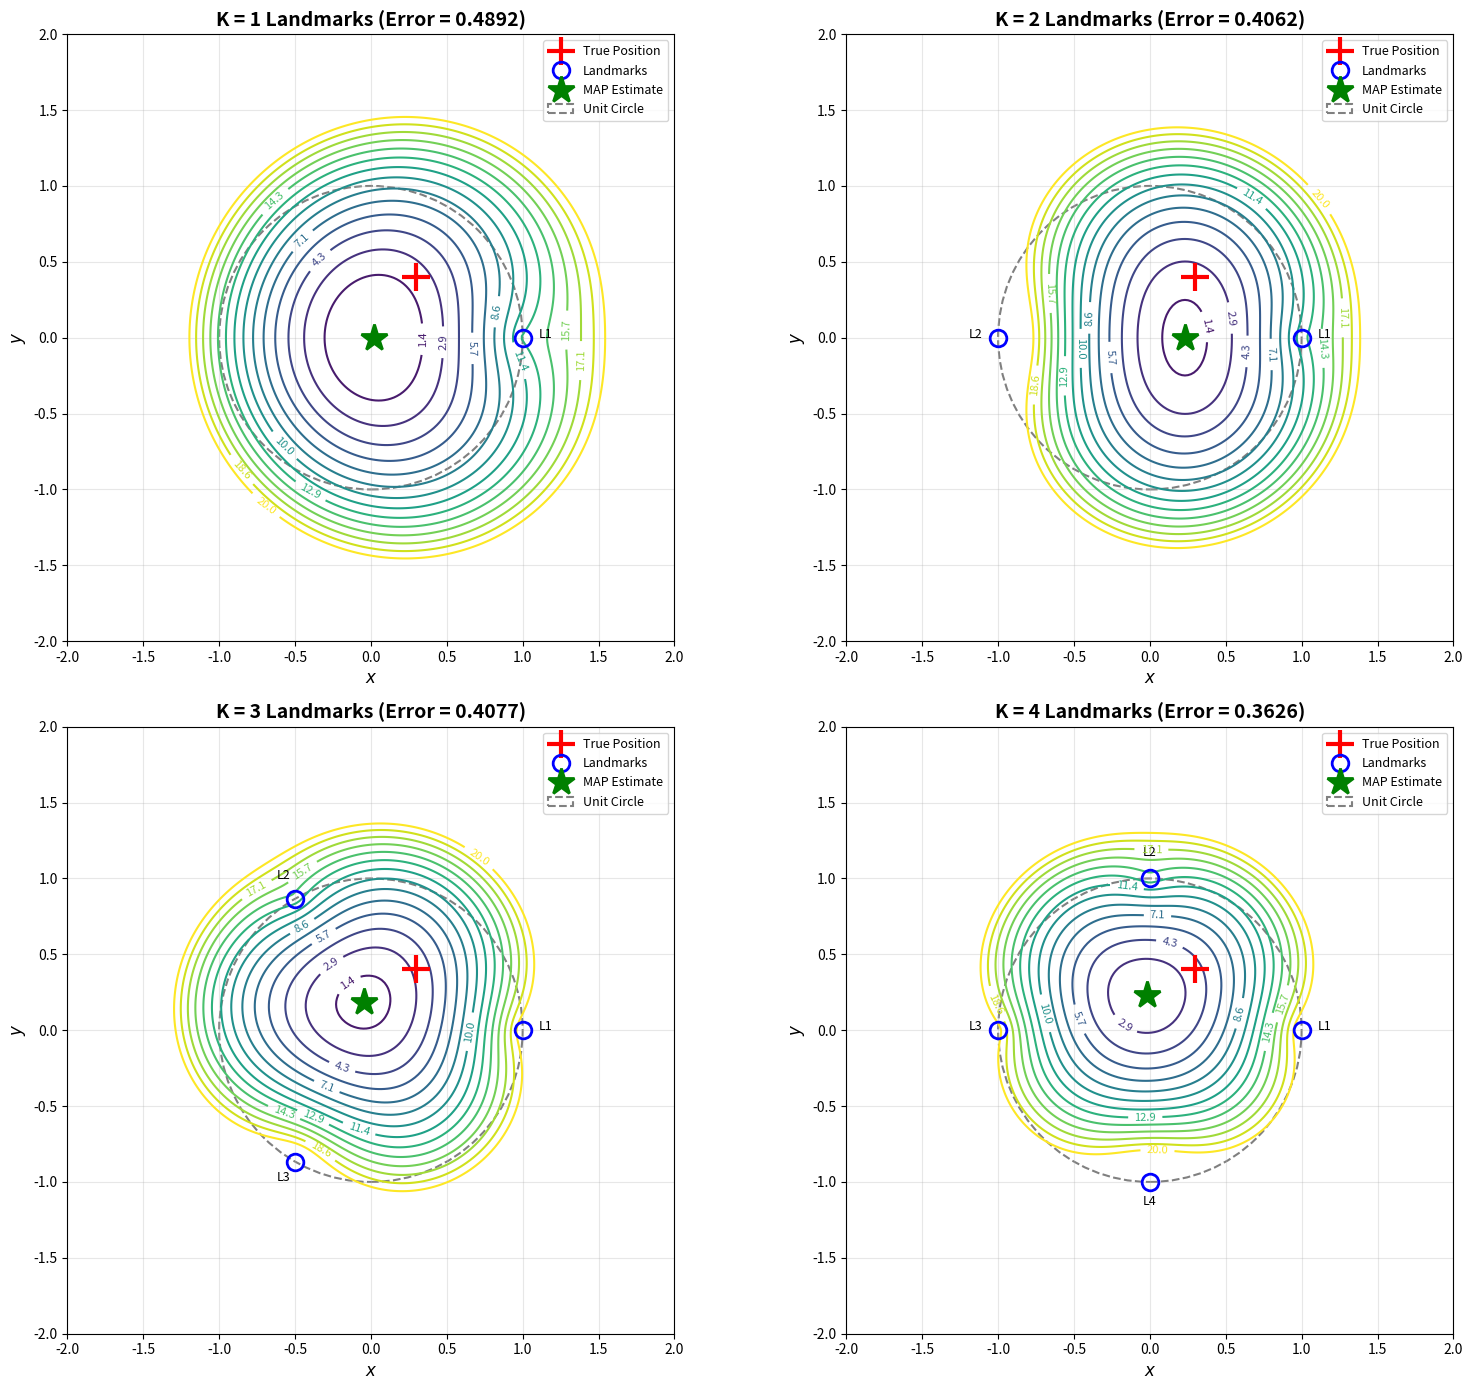

Write the Python code that produced this figure. (Note: this script raises an exception after producing the figure.)
import numpy as np
import matplotlib.pyplot as plt
from scipy.optimize import minimize

np.random.seed(100)

def map_objective(pos,landmarks,measurements,sigma_i,sigma_x,sigma_y):
    x,y = pos
    likelihood_term = 0
    for i in range(len(landmarks)):
        xi,yi = landmarks[i]
        di = np.sqrt((x-xi)**2 + (y-yi)**2)
        likelihood_term+= (measurements[i]-di)**2/(sigma_i**2)
    prior_term = x**2/(sigma_x**2) + y**2/(sigma_y**2)
    return 0.5*(likelihood_term + prior_term)

def generate_landmarks(K):
    angles = np.linspace(0,2*np.pi,K,endpoint=False)
    landmarks = np.column_stack([np.cos(angles), np.sin(angles)])
    return landmarks

def generate_measurements(true_pos, landmarks, sigma_i):
    measurements = []
    for landmark in landmarks:
        while True:
            true_dist = np.linalg.norm(true_pos - landmark)
            noise = np.random.normal(0, sigma_i)
            measurement = true_dist + noise
            if measurement >= 0: 
                measurements.append(measurement)
                break
    return np.array(measurements)

np.random.seed(42)
true_position = np.array([0.3,0.4])
sigma_i = 0.3
sigma_x = sigma_y = 0.25

fig, axes = plt.subplots(2,2,figsize=(16,14))
axes = axes.flatten()
K_values = [1,2,3,4]
contour_levels = np.linspace(0,20,15)

for idx, K in enumerate(K_values):
    print(f"K = {K} LANDMARKS")
    landmarks = generate_landmarks(K)
    measurements = generate_measurements(true_position, landmarks, sigma_i)
    
    print(f"Landmarks (on unit circle):")
    for i, lm in enumerate(landmarks):
        print(f"Landmark {i+1}: [{lm[0]:6.3f},{lm[1]:6.3f}],",flush=True)

    for i, m in enumerate(measurements):
        true_dist = np.linalg.norm(true_position - landmarks[i])
        print(f"r{i+1} = {m:.4f} (true distance = {true_dist:.4f}, noise_error = {m-true_dist:+.4f})", flush=True)
    
    x_range = np.linspace(-2,2,200)
    y_range = np.linspace(-2,2,200)
    X_grid, Y_grid = np.meshgrid(x_range, y_range)
    Z_grid = np.zeros_like(X_grid)

    for i in range(len(x_range)):
        for j in range(len(y_range)):
            pos = np.array([X_grid[j, i], Y_grid[j, i]])
            Z_grid[j, i] = map_objective(pos, landmarks, measurements, 
                                        sigma_i, sigma_x, sigma_y)
    
    initial_guess = np.array([0.0,0.0])
    result = minimize(map_objective, initial_guess, 
                     args=(landmarks, measurements, sigma_i, sigma_x, sigma_y),
                     method='BFGS')
    map_estimate = result.x
    
    error = np.linalg.norm(map_estimate - true_position)
    print(f"MAP estimate: [{map_estimate[0]:.4f}, {map_estimate[1]:.4f}]")
    print(f"True position: [{true_position[0]:.4f}, {true_position[1]:.4f}]")
    print(f"Localization error: {error:.4f}")
    print(f"Optimization success: {result.success}\n")
    
    ax = axes[idx]
    contour = ax.contour(X_grid, Y_grid, Z_grid, levels=contour_levels, 
                        cmap='viridis', linewidths=1.5)
    ax.clabel(contour, inline=True, fontsize=8, fmt='%.1f')
    ax.plot(true_position[0], true_position[1], 'r+', markersize=20, 
           markeredgewidth=3, label='True Position', zorder=5)
    ax.plot(landmarks[:, 0], landmarks[:, 1], 'bo', markersize=12, 
           markeredgewidth=2, markerfacecolor='none', label='Landmarks', zorder=4)
    for i, lm in enumerate(landmarks):
        ax.annotate(f'L{i+1}', xy=(lm[0], lm[1]), 
                   xytext=(lm[0]*1.15, lm[1]*1.15),
                   fontsize=9, ha='center')
    ax.plot(map_estimate[0], map_estimate[1], 'g*', markersize=20,
           markeredgewidth=2, label='MAP Estimate', zorder=5)
    circle = plt.Circle((0, 0), 1, fill=False, edgecolor='gray', 
                       linestyle='--', linewidth=1.5, label='Unit Circle')
    ax.add_patch(circle)
    ax.set_xlim(-2, 2)
    ax.set_ylim(-2, 2)
    ax.set_xlabel(r'$x$', fontsize=12)
    ax.set_ylabel(r'$y$', fontsize=12)
    ax.set_title(f'K = {K} Landmarks (Error = {error:.4f})', 
                fontsize=14, fontweight='bold')
    ax.legend(loc='upper right', fontsize=9)
    ax.grid(True, alpha=0.3)
    ax.set_aspect('equal')

plt.tight_layout()
plt.savefig('Assignment 2/outputs/q3_map_localization.png', dpi=150, bbox_inches='tight')
